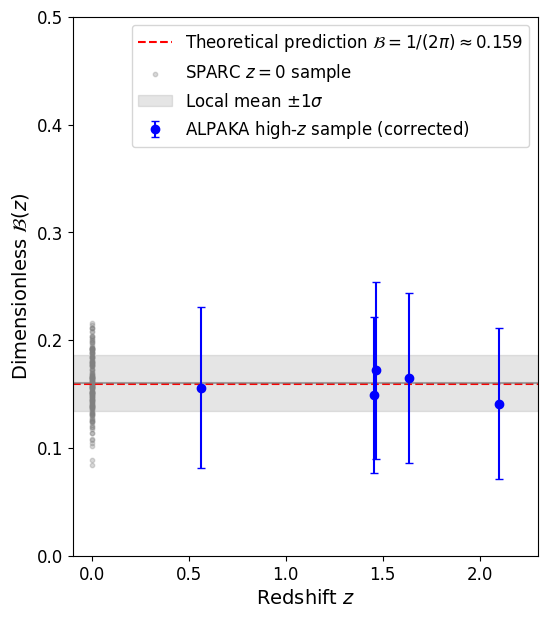

Write the Python code that produced this figure.
import numpy as np
import matplotlib.pyplot as plt
from matplotlib import rcParams

# Set up matplotlib for publication-quality plots
rcParams['font.family'] = 'serif'
rcParams['font.serif'] = ['Times New Roman']
rcParams['font.size'] = 12
rcParams['axes.labelsize'] = 14
rcParams['axes.titlesize'] = 14
rcParams['xtick.labelsize'] = 12
rcParams['ytick.labelsize'] = 12
rcParams['legend.fontsize'] = 12
rcParams['figure.dpi'] = 300
rcParams['savefig.dpi'] = 300
rcParams['savefig.bbox'] = 'tight'

def plot_Bz_vs_redshift(redshifts_local, Bz_local, Bz_local_err,
                        redshifts_highz, Bz_highz, Bz_highz_err,
                        theoretical_prediction=1/(2*np.pi),
                        save_path='image.png'):
    """
    Plot B(z) vs redshift
    
    Parameters
    ----------
    redshifts_local : array
        Redshifts of local galaxies
    Bz_local : array
        B(z) values of local galaxies
    Bz_local_err : array
        Uncertainties in B(z) of local galaxies
    redshifts_highz : array
        Redshifts of high-redshift galaxies
    Bz_highz : array
        B(z) values of high-redshift galaxies
    Bz_highz_err : array
        Uncertainties in B(z) of high-redshift galaxies
    theoretical_prediction : float, optional
        Theoretical prediction for B(z), default 1/(2*pi)
    save_path : str, optional
        Path to save the figure, default 'image.png'
    """
    # Create figure
    fig, ax = plt.subplots(figsize=(6, 7))
    
    # Plot theoretical prediction
    ax.axhline(y=theoretical_prediction, color='r', linestyle='--', 
               label=r'Theoretical prediction $\mathcal{B}=1/(2\pi) \approx 0.159$')
    
    # Plot local sample (semi-transparent to avoid overcrowding)
    ax.scatter(redshifts_local, Bz_local, color='gray', alpha=0.3, s=10,
               label='SPARC $z=0$ sample')
    
    # Plot local mean and 1-sigma band
    local_mean = np.mean(Bz_local)
    local_std = np.std(Bz_local)
    ax.axhline(y=local_mean, color='gray', linestyle='-', alpha=0.7)
    ax.fill_between([-0.1, 2.3], local_mean - local_std, local_mean + local_std, 
                    color='gray', alpha=0.2, label=r'Local mean $\pm 1\sigma$')
    
    # Plot high-redshift sample with error bars
    ax.errorbar(redshifts_highz, Bz_highz, yerr=Bz_highz_err, 
                fmt='o', color='b', capsize=3, elinewidth=1.5, 
                label='ALPAKA high-$z$ sample (corrected)')
    
    # Set axes labels and title
    ax.set_xlabel(r'Redshift $z$')
    ax.set_ylabel(r'Dimensionless $\mathcal{B}(z)$')
    
    # Set axes limits
    ax.set_xlim(-0.1, 2.3)
    ax.set_ylim(0, 0.5)
    
    # Add legend
    ax.legend(loc='upper right', frameon=True)
    
    # Save figure
    plt.savefig(save_path)
    plt.close()
    
    print(f"Figure saved to {save_path}")

if __name__ == "__main__":
    # Example usage
    print("MOND B(z) plotting code")
    print("------------------------")
    
    # Example data
    # Local sample (synthetic data for example)
    n_local = 175
    redshifts_local = np.zeros(n_local)
    Bz_local = np.random.normal(0.159, 0.025, n_local)
    Bz_local_err = np.random.uniform(0.01, 0.03, n_local)
    
    # High-redshift sample (fiducial 5 galaxies)
    redshifts_highz = np.array([0.561, 1.456, 1.466, 1.634, 2.103])
    Bz_highz = np.array([0.156, 0.149, 0.172, 0.165, 0.141])
    Bz_highz_err = np.array([0.075, 0.072, 0.082, 0.079, 0.070])
    
    # Plot figure
    plot_Bz_vs_redshift(redshifts_local, Bz_local, Bz_local_err,
                        redshifts_highz, Bz_highz, Bz_highz_err)
